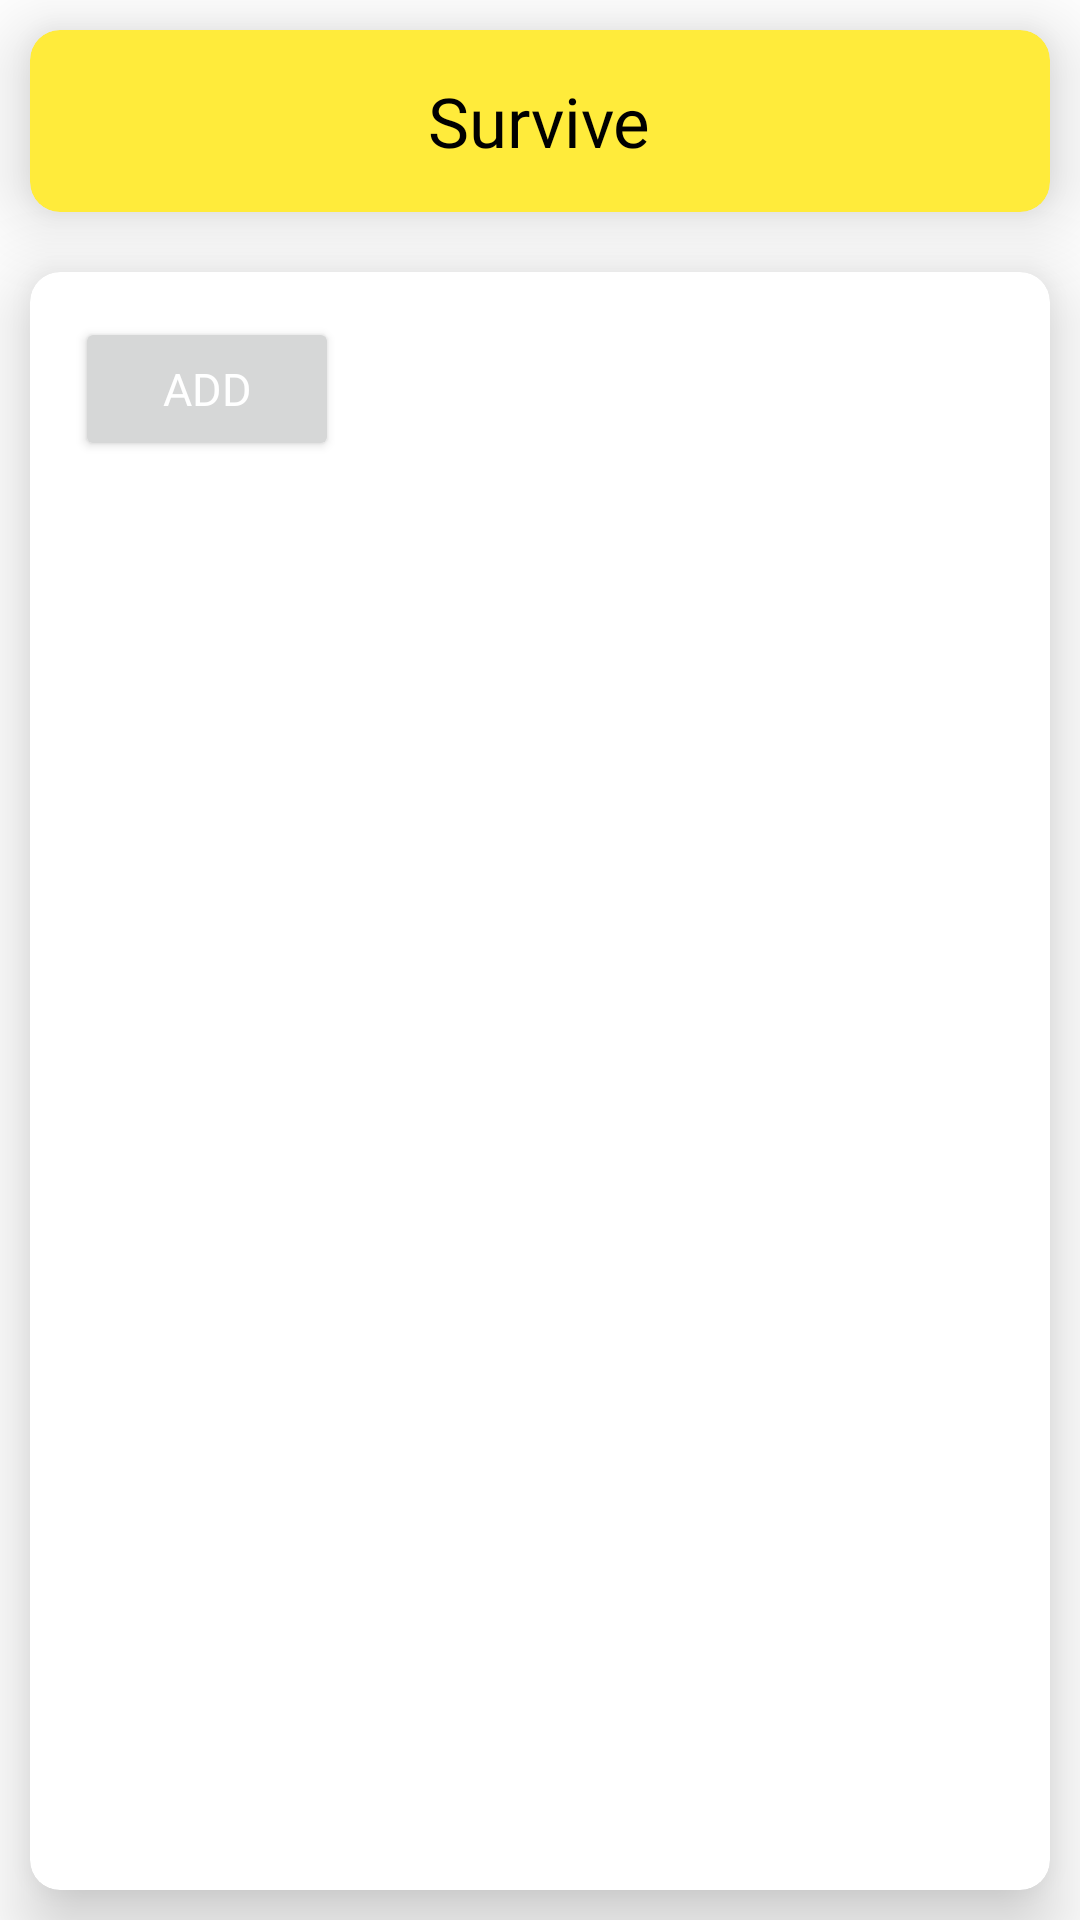

The Android layout XML behind this screen, and the referenced resources:
<!-- AndroidManifest.xml: application theme Theme.SMESurviveApp -->
<!-- res/layout/fragment_devices.xml -->
<?xml version="1.0" encoding="utf-8"?>
<androidx.coordinatorlayout.widget.CoordinatorLayout xmlns:android="http://schemas.android.com/apk/res/android"
    xmlns:app="http://schemas.android.com/apk/res-auto"
    android:layout_width="match_parent"
    android:layout_height="match_parent">


    <RelativeLayout
        android:layout_width="match_parent"
        android:layout_height="match_parent"
        android:background="@android:color/white">

        <androidx.cardview.widget.CardView
            android:id="@+id/cardTitle"
            android:layout_width="match_parent"
            android:layout_height="wrap_content"
            android:layout_margin="10dp"
            app:cardBackgroundColor="@color/yellow"
            app:cardCornerRadius="10dp"
            app:cardElevation="15dp">

            <RelativeLayout
                android:layout_width="match_parent"
                android:layout_height="wrap_content"
                android:padding="15dp">

                <TextView
                    android:layout_width="wrap_content"
                    android:layout_height="wrap_content"
                    android:layout_centerHorizontal="true"
                    android:fontFamily="@font/sen_bold"
                    android:text="@string/app_name"
                    android:textAlignment="center"
                    android:textColor="@android:color/black"
                    android:textSize="23sp" />
            </RelativeLayout>

        </androidx.cardview.widget.CardView>


        <androidx.cardview.widget.CardView
            android:layout_width="match_parent"
            android:layout_height="wrap_content"
            android:layout_below="@+id/cardTitle"
            android:layout_marginLeft="10dp"
            android:layout_marginTop="10dp"
            android:layout_marginRight="10dp"
            android:layout_marginBottom="10dp"
            app:cardBackgroundColor="@android:color/white"
            app:cardCornerRadius="10dp"
            app:cardElevation="15dp">

            <RelativeLayout
                android:layout_width="match_parent"
                android:layout_height="wrap_content"
                android:padding="15dp">

                <Button
                    android:id="@+id/btnAdd"
                    android:layout_width="wrap_content"
                    android:layout_height="wrap_content"
                    android:fontFamily="@font/sen_bold"
                    android:text="Add"
                    android:textColor="@android:color/white"
                    android:textSize="15sp"
                    android:theme="@style/CustomBlackStyle" />

                <androidx.recyclerview.widget.RecyclerView
                    android:id="@+id/recycler"
                    android:layout_width="match_parent"
                    android:layout_height="match_parent"
                    android:layout_below="@+id/btnAdd"
                    android:layout_marginTop="10dp" />

            </RelativeLayout>

        </androidx.cardview.widget.CardView>

    </RelativeLayout>

</androidx.coordinatorlayout.widget.CoordinatorLayout>
<!-- resources referenced by this layout -->
<resources>
  <color name="yellow">#FFEB3B</color>
  <string name="app_name">Survive</string>
  <style name="CustomBlackStyle" parent="Theme.Design.Light">
          <item name="colorPrimary">#000000</item>
          <item name="colorAccent">#000000</item>
      </style>
  <style name="Theme.SMESurviveApp" parent="Base.Theme.SMESurviveApp" />
  <style name="Base.Theme.SMESurviveApp" parent="Theme.Material3.DayNight.NoActionBar">
          
          
      </style>
</resources>
